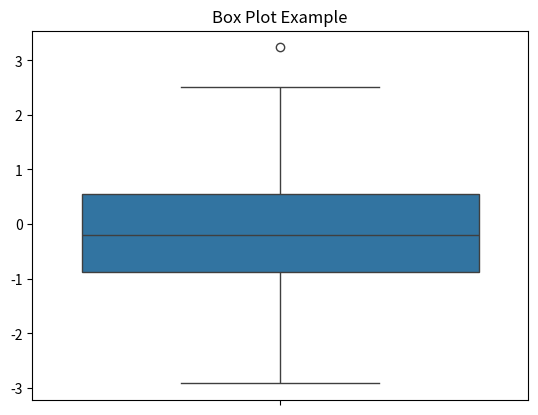

This chart was generated by the following Python code:
import seaborn as sns
import numpy as np
import matplotlib.pyplot as plt

# Generate random data
data = np.random.randn(100)

# Create a box plot
sns.boxplot(data=data)
plt.title('Box Plot Example')
plt.show()
